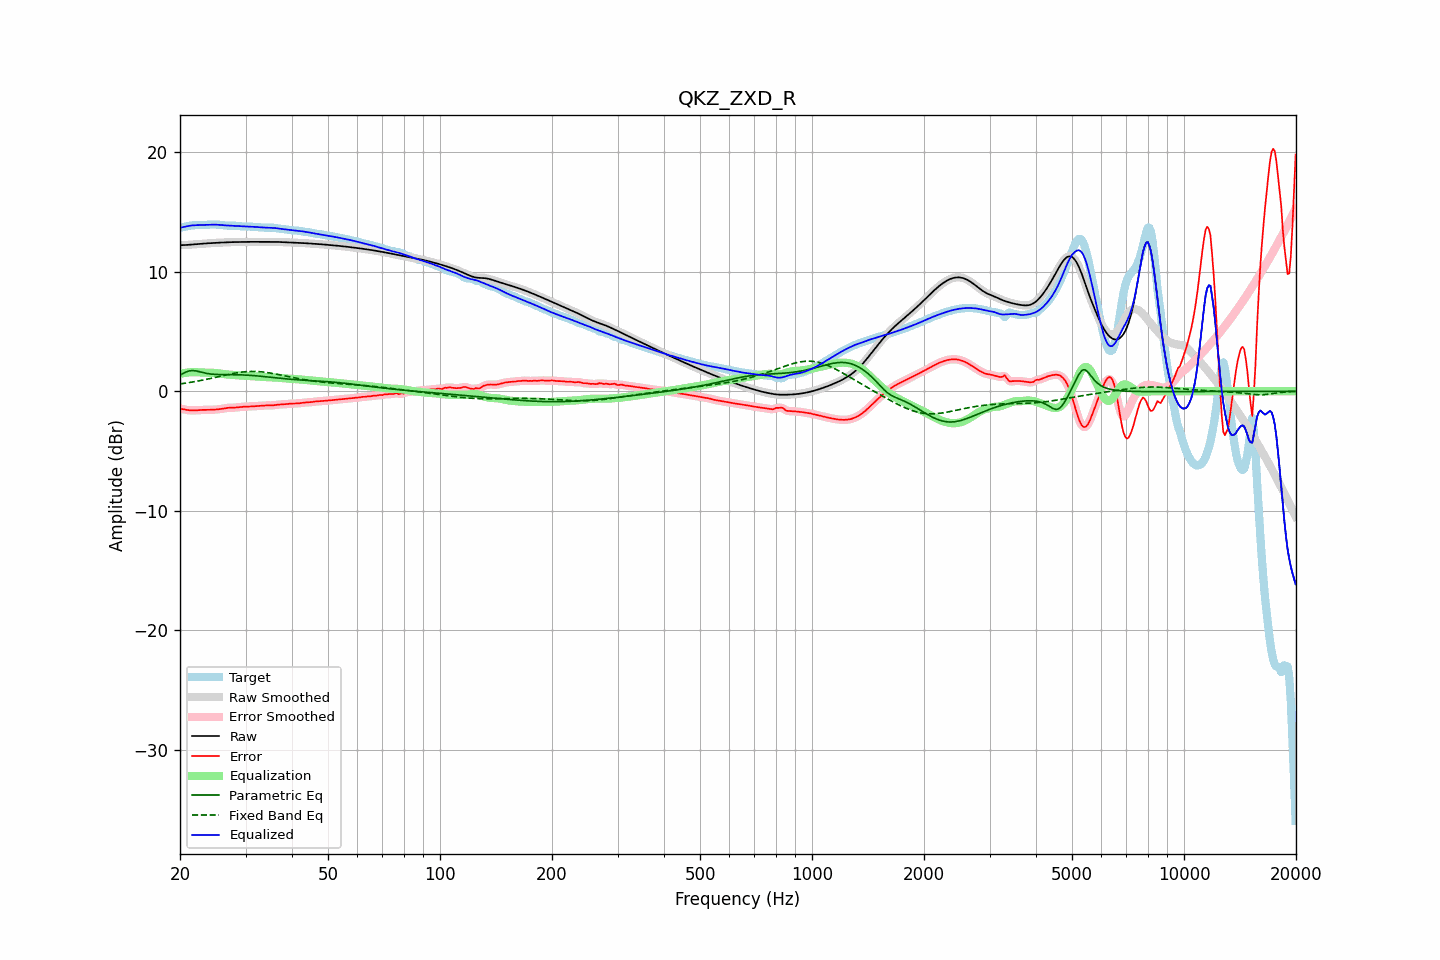

Values plotted in this chart, from the file beside it:
frequency, raw, error, smoothed, error_smoothed, equalization, parametric_eq, fixed_band_eq, equalized_raw, equalized_smoothed, target
20.00, 12.21, -1.46, 12.21, -1.45, 1.45, 1.35, 0.61, 13.66, 13.66, 13.67
20.20, 12.22, -1.47, 12.22, -1.48, 1.48, 1.42, 0.63, 13.70, 13.70, 13.69
20.40, 12.22, -1.50, 12.22, -1.50, 1.51, 1.49, 0.65, 13.73, 13.73, 13.72
20.61, 12.22, -1.53, 12.23, -1.53, 1.53, 1.56, 0.67, 13.76, 13.76, 13.75
20.81, 12.23, -1.55, 12.23, -1.55, 1.55, 1.62, 0.69, 13.79, 13.79, 13.79
21.02, 12.24, -1.58, 12.24, -1.58, 1.57, 1.67, 0.71, 13.81, 13.81, 13.82
21.23, 12.25, -1.59, 12.25, -1.59, 1.58, 1.71, 0.73, 13.84, 13.84, 13.85
21.44, 12.26, -1.60, 12.26, -1.60, 1.59, 1.72, 0.76, 13.86, 13.86, 13.86
21.66, 12.27, -1.60, 12.27, -1.60, 1.60, 1.73, 0.78, 13.87, 13.87, 13.88
21.87, 12.28, -1.60, 12.28, -1.60, 1.60, 1.72, 0.80, 13.88, 13.88, 13.88
22.09, 12.29, -1.59, 12.29, -1.59, 1.59, 1.70, 0.83, 13.89, 13.89, 13.89
22.31, 12.31, -1.58, 12.31, -1.58, 1.59, 1.67, 0.85, 13.89, 13.89, 13.89
22.54, 12.32, -1.57, 12.32, -1.57, 1.58, 1.63, 0.88, 13.90, 13.90, 13.89
22.76, 12.33, -1.56, 12.33, -1.56, 1.57, 1.60, 0.90, 13.90, 13.90, 13.89
22.99, 12.34, -1.56, 12.34, -1.56, 1.56, 1.56, 0.93, 13.91, 13.91, 13.90
23.22, 12.35, -1.56, 12.35, -1.56, 1.56, 1.53, 0.96, 13.91, 13.91, 13.91
23.45, 12.36, -1.56, 12.36, -1.56, 1.56, 1.51, 0.98, 13.92, 13.92, 13.92
23.69, 12.37, -1.56, 12.37, -1.56, 1.55, 1.48, 1.01, 13.92, 13.92, 13.92
23.92, 12.38, -1.55, 12.38, -1.55, 1.55, 1.46, 1.04, 13.93, 13.93, 13.93
24.16, 12.39, -1.55, 12.39, -1.55, 1.55, 1.44, 1.07, 13.93, 13.93, 13.94
24.40, 12.39, -1.55, 12.39, -1.55, 1.54, 1.43, 1.10, 13.94, 13.94, 13.94
24.65, 12.40, -1.54, 12.40, -1.54, 1.54, 1.42, 1.13, 13.94, 13.94, 13.94
24.89, 12.41, -1.53, 12.41, -1.53, 1.53, 1.41, 1.16, 13.93, 13.93, 13.94
25.14, 12.41, -1.52, 12.41, -1.52, 1.51, 1.40, 1.19, 13.93, 13.93, 13.93
25.39, 12.42, -1.50, 12.42, -1.50, 1.50, 1.40, 1.22, 13.92, 13.92, 13.93
25.65, 12.43, -1.48, 12.43, -1.48, 1.48, 1.40, 1.25, 13.91, 13.91, 13.91
25.91, 12.44, -1.46, 12.44, -1.46, 1.46, 1.39, 1.29, 13.90, 13.90, 13.90
26.16, 12.44, -1.44, 12.44, -1.44, 1.44, 1.39, 1.32, 13.88, 13.88, 13.88
26.43, 12.45, -1.42, 12.45, -1.42, 1.42, 1.39, 1.35, 13.87, 13.87, 13.86
26.69, 12.45, -1.40, 12.45, -1.40, 1.41, 1.39, 1.38, 13.86, 13.86, 13.85
26.96, 12.46, -1.38, 12.46, -1.39, 1.39, 1.39, 1.40, 13.85, 13.85, 13.84
27.23, 12.46, -1.38, 12.46, -1.38, 1.38, 1.39, 1.43, 13.85, 13.85, 13.84
27.50, 12.47, -1.37, 12.47, -1.37, 1.37, 1.39, 1.46, 13.84, 13.84, 13.84
27.77, 12.47, -1.37, 12.47, -1.37, 1.36, 1.39, 1.49, 13.84, 13.84, 13.84
28.05, 12.47, -1.37, 12.47, -1.37, 1.36, 1.38, 1.51, 13.83, 13.83, 13.84
28.33, 12.48, -1.36, 12.48, -1.35, 1.35, 1.38, 1.54, 13.82, 13.82, 13.83
28.62, 12.48, -1.34, 12.48, -1.34, 1.34, 1.38, 1.56, 13.81, 13.81, 13.82
28.90, 12.48, -1.32, 12.48, -1.32, 1.33, 1.38, 1.58, 13.81, 13.81, 13.80
29.19, 12.48, -1.31, 12.48, -1.31, 1.32, 1.37, 1.60, 13.80, 13.80, 13.79
29.48, 12.48, -1.29, 12.48, -1.30, 1.31, 1.37, 1.61, 13.79, 13.79, 13.78
29.78, 12.49, -1.29, 12.49, -1.29, 1.30, 1.36, 1.63, 13.78, 13.78, 13.78
30.08, 12.49, -1.29, 12.49, -1.29, 1.29, 1.35, 1.64, 13.78, 13.78, 13.78
30.38, 12.49, -1.29, 12.49, -1.28, 1.28, 1.34, 1.65, 13.77, 13.77, 13.78
30.68, 12.49, -1.28, 12.49, -1.28, 1.27, 1.34, 1.65, 13.77, 13.77, 13.77
30.99, 12.49, -1.27, 12.49, -1.27, 1.27, 1.33, 1.66, 13.76, 13.76, 13.77
31.30, 12.49, -1.26, 12.49, -1.26, 1.26, 1.32, 1.66, 13.76, 13.76, 13.76
31.61, 12.49, -1.25, 12.49, -1.25, 1.25, 1.31, 1.66, 13.75, 13.75, 13.75
31.93, 12.49, -1.24, 12.49, -1.24, 1.24, 1.30, 1.66, 13.74, 13.74, 13.74
32.24, 12.49, -1.23, 12.49, -1.23, 1.23, 1.28, 1.65, 13.73, 13.73, 13.73
32.57, 12.50, -1.22, 12.50, -1.22, 1.22, 1.27, 1.64, 13.72, 13.72, 13.72
32.89, 12.50, -1.21, 12.50, -1.21, 1.21, 1.26, 1.63, 13.71, 13.71, 13.71
33.22, 12.50, -1.20, 12.50, -1.20, 1.20, 1.25, 1.62, 13.70, 13.70, 13.70
33.55, 12.50, -1.19, 12.50, -1.19, 1.20, 1.23, 1.61, 13.69, 13.69, 13.68
33.89, 12.49, -1.18, 12.50, -1.18, 1.19, 1.22, 1.59, 13.69, 13.69, 13.68
34.23, 12.50, -1.18, 12.50, -1.18, 1.19, 1.20, 1.57, 13.68, 13.68, 13.68
34.57, 12.50, -1.18, 12.50, -1.18, 1.18, 1.19, 1.55, 13.68, 13.68, 13.68
34.92, 12.50, -1.19, 12.50, -1.19, 1.18, 1.18, 1.53, 13.68, 13.68, 13.69
35.27, 12.50, -1.19, 12.50, -1.18, 1.17, 1.16, 1.50, 13.67, 13.67, 13.68
35.62, 12.50, -1.18, 12.50, -1.17, 1.16, 1.15, 1.48, 13.66, 13.66, 13.67
35.97, 12.49, -1.16, 12.49, -1.16, 1.15, 1.13, 1.46, 13.65, 13.65, 13.65
... 635 more rows
